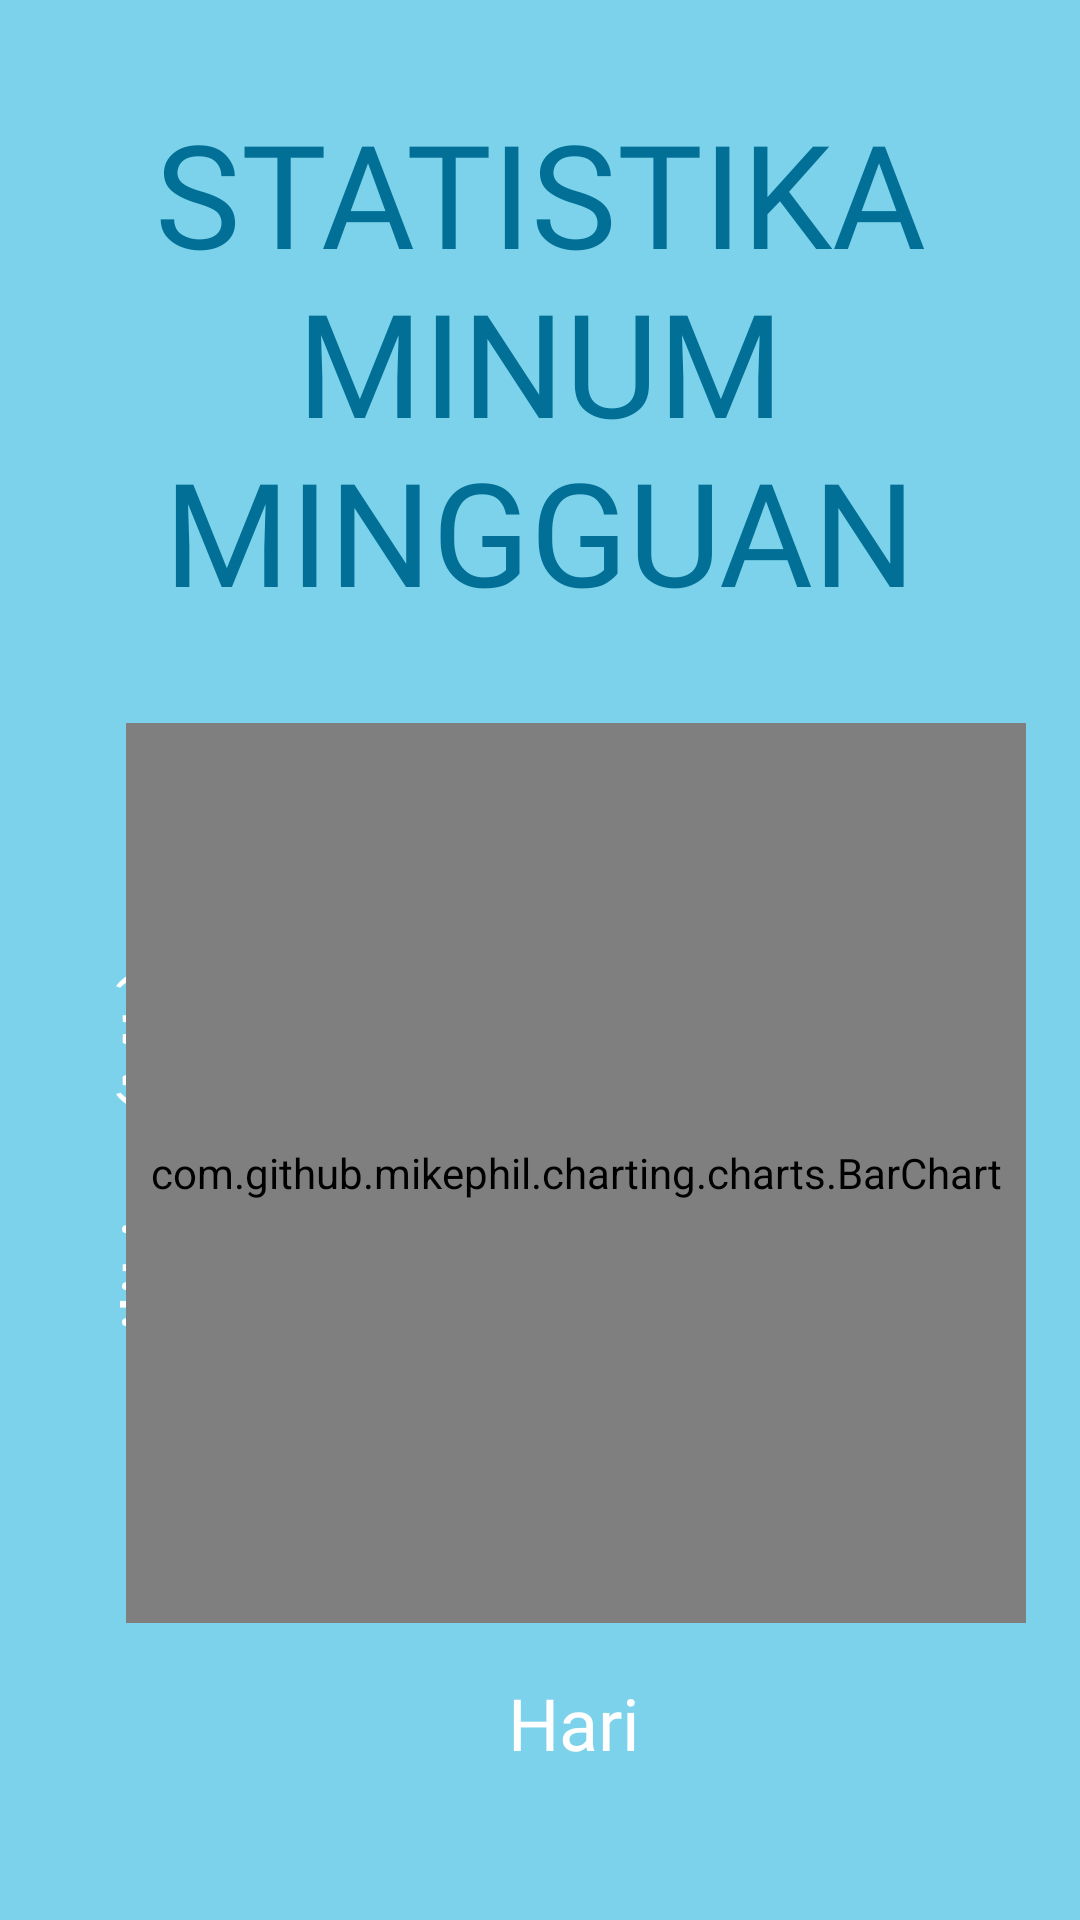

Produce the Android XML layout that renders to this screen, including the resource entries it uses.
<!-- AndroidManifest.xml: application theme Theme.SmartTumbler -->
<!-- res/layout/fragment_statistic.xml -->
<?xml version="1.0" encoding="utf-8"?>
<androidx.constraintlayout.widget.ConstraintLayout
    xmlns:android="http://schemas.android.com/apk/res/android"
    xmlns:app="http://schemas.android.com/apk/res-auto"
    xmlns:tools="http://schemas.android.com/tools"
    android:layout_width="match_parent"
    android:layout_height="match_parent"
    android:background="@color/light_blue2"
    tools:context=".statistic.StatisticFragment">

    <TextView
        android:id="@+id/statistic_text"
        android:layout_width="wrap_content"
        android:layout_height="wrap_content"
        android:layout_marginTop="32dp"
        android:fontFamily="@font/jonesy_capitals"
        android:gravity="center"
        android:text="STATISTIKA MINUM  MINGGUAN"
        android:textColor="@color/dark_blue"
        android:textSize="48sp"
        app:layout_constraintEnd_toEndOf="parent"
        app:layout_constraintHorizontal_bias="0.0"
        app:layout_constraintStart_toStartOf="parent"
        app:layout_constraintTop_toTopOf="parent" />

    <TextView
        android:id="@+id/hari_text"
        android:layout_width="wrap_content"
        android:layout_height="wrap_content"
        android:fontFamily="@font/jonesy_capitals"
        android:text="Hari"
        android:textColor="@color/white"
        android:textSize="24sp"
        app:layout_constraintBottom_toBottomOf="parent"
        app:layout_constraintEnd_toEndOf="parent"
        app:layout_constraintHorizontal_bias="0.536"
        app:layout_constraintStart_toStartOf="parent"
        app:layout_constraintTop_toBottomOf="@+id/barChart"
        app:layout_constraintVertical_bias="0.256" />

    <TextView
        android:id="@+id/liter_text"
        android:layout_width="wrap_content"
        android:layout_height="wrap_content"
        android:layout_marginTop="168dp"
        android:layout_marginEnd="16dp"
        android:fontFamily="@font/jonesy_capitals"
        android:rotation="-90"
        android:text="miliLiter (ML)"
        android:textColor="@color/white"
        android:textSize="24sp"
        app:layout_constraintEnd_toStartOf="@+id/barChart"
        app:layout_constraintHorizontal_bias="0.2"
        app:layout_constraintStart_toStartOf="parent"
        app:layout_constraintTop_toBottomOf="@+id/statistic_text" />

    <com.github.mikephil.charting.charts.BarChart
        android:id="@+id/barChart"
        android:layout_width="300dp"
        android:layout_height="300dp"
        android:layout_marginStart="32dp"
        android:layout_marginTop="32dp"
        android:layout_marginEnd="8dp"
        app:layout_constraintEnd_toEndOf="parent"
        app:layout_constraintStart_toStartOf="parent"
        app:layout_constraintTop_toBottomOf="@+id/statistic_text" />


</androidx.constraintlayout.widget.ConstraintLayout>
<!-- resources referenced by this layout -->
<resources>
  <color name="dark_blue">#016F96</color>
  <color name="light_blue2">#7CD2EA</color>
  <color name="white">#FFFFFFFF</color>
  <style name="Theme.SmartTumbler" parent="Theme.MaterialComponents.DayNight.DarkActionBar">
          
          <item name="colorPrimary">@color/purple_500</item>
          <item name="colorPrimaryVariant">@color/purple_700</item>
          <item name="colorOnPrimary">@color/white</item>
          
          <item name="colorSecondary">@color/teal_200</item>
          <item name="colorSecondaryVariant">@color/teal_700</item>
          <item name="colorOnSecondary">@color/black</item>
          
          <item name="android:statusBarColor" tools:targetApi="l">?attr/colorPrimaryVariant</item>
          
      </style>
  <color name="purple_500">#FF6200EE</color>
  <color name="purple_700">#FF3700B3</color>
  <color name="teal_200">#FF03DAC5</color>
  <color name="teal_700">#FF018786</color>
  <color name="black">#FF000000</color>
</resources>
